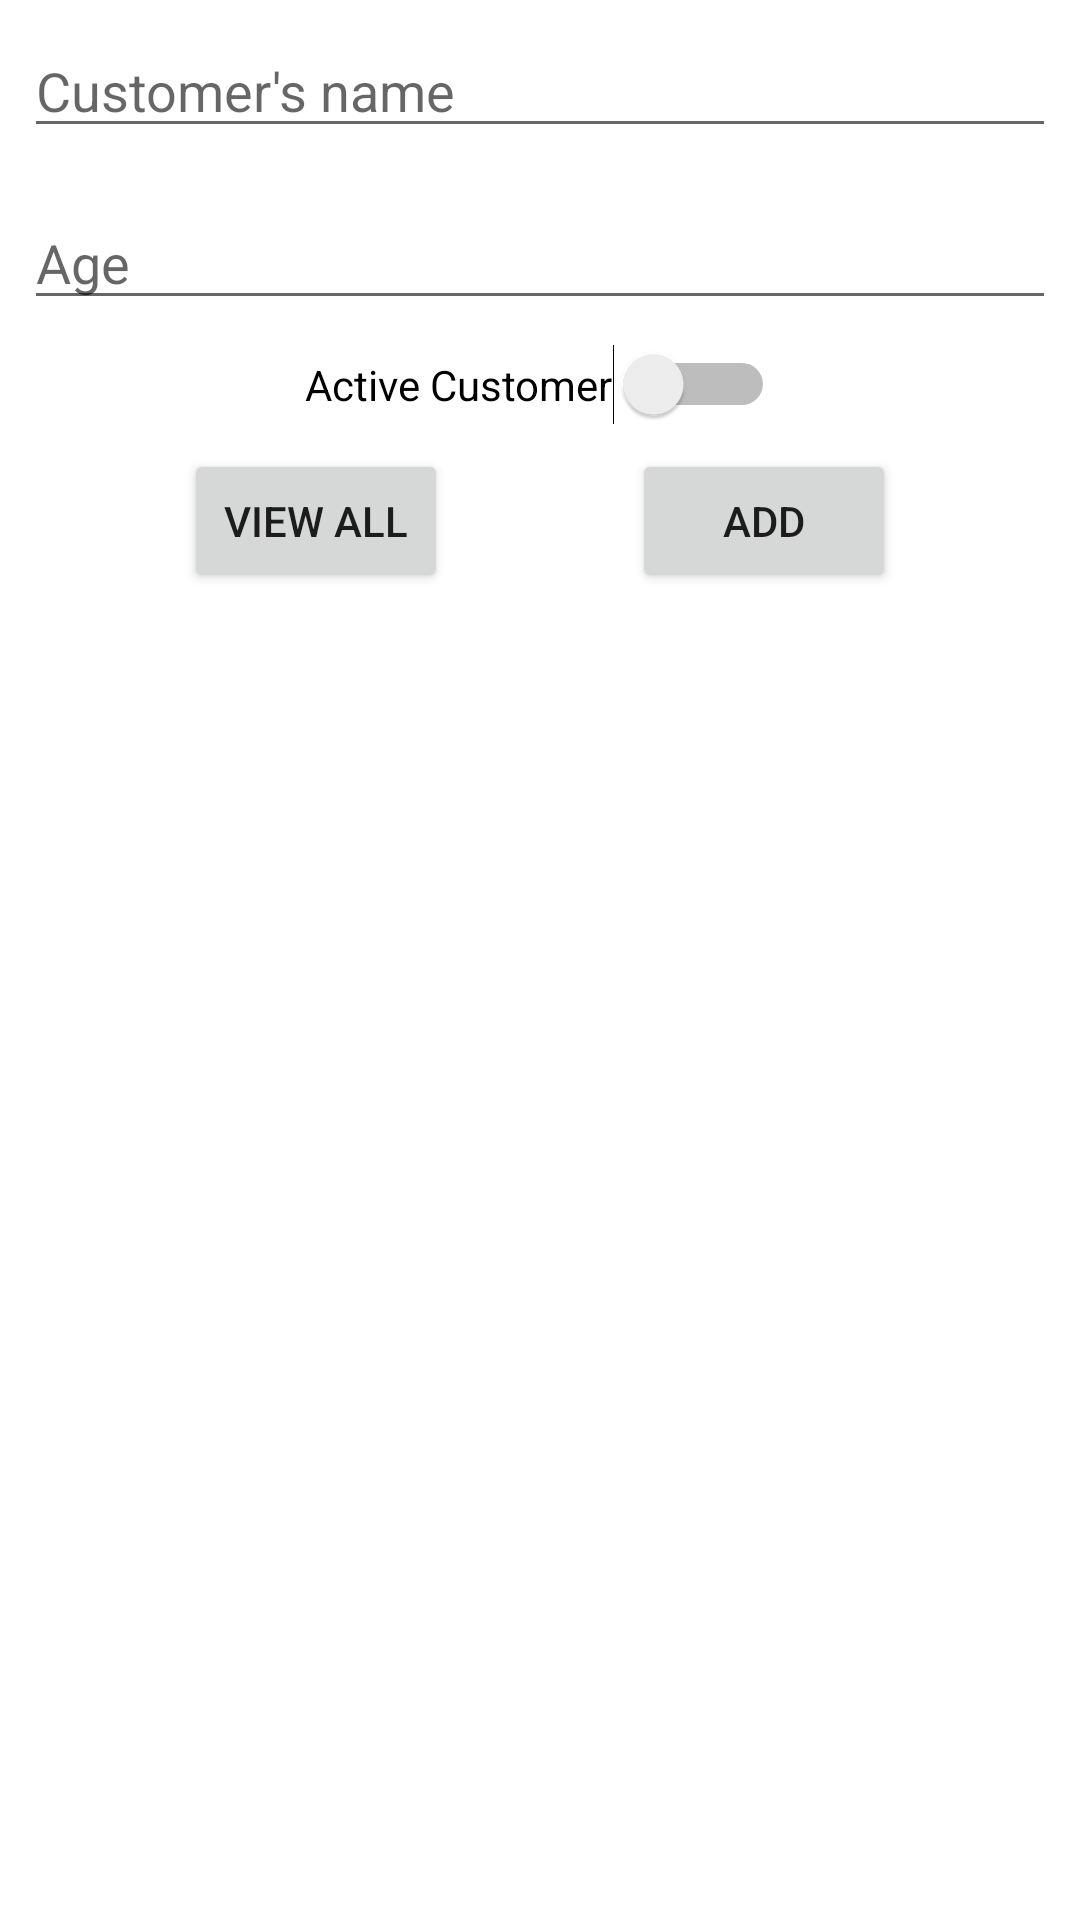

Reconstruct the res/layout file that produces this screen, plus the resources it refers to.
<!-- AndroidManifest.xml: application theme Theme.SQLiteForAndroidKotlin -->
<!-- res/layout/activity_main.xml -->
<?xml version="1.0" encoding="utf-8"?>
<androidx.constraintlayout.widget.ConstraintLayout xmlns:android="http://schemas.android.com/apk/res/android"
    xmlns:app="http://schemas.android.com/apk/res-auto"
    xmlns:tools="http://schemas.android.com/tools"
    android:layout_width="match_parent"
    android:layout_height="match_parent"
    tools:context=".MainActivity">

    <EditText
        android:id="@+id/et_name"
        android:layout_width="0dp"
        android:layout_height="wrap_content"
        android:layout_marginStart="8dp"
        android:layout_marginTop="8dp"
        android:layout_marginEnd="8dp"
        android:ems="10"
        android:hint="@string/CustomerName"
        android:inputType="textPersonName"
        app:layout_constraintEnd_toEndOf="parent"
        app:layout_constraintStart_toStartOf="parent"
        app:layout_constraintTop_toTopOf="parent" />

    <EditText
        android:id="@+id/et_age"
        android:layout_width="0dp"
        android:layout_height="wrap_content"
        android:layout_marginStart="8dp"
        android:layout_marginTop="16dp"
        android:layout_marginEnd="8dp"
        android:ems="10"
        android:hint="@string/CustomerAge"
        android:inputType="number"
        app:layout_constraintEnd_toEndOf="parent"
        app:layout_constraintStart_toStartOf="parent"
        app:layout_constraintTop_toBottomOf="@+id/et_name" />

    <Switch
        android:id="@+id/sw_active"
        android:layout_width="wrap_content"
        android:layout_height="wrap_content"
        android:layout_marginStart="8dp"
        android:layout_marginTop="8dp"
        android:layout_marginEnd="8dp"
        android:text="@string/CustomeActive"
        app:layout_constraintEnd_toEndOf="parent"
        app:layout_constraintStart_toStartOf="parent"
        app:layout_constraintTop_toBottomOf="@+id/et_age" />

    <Button
        android:id="@+id/btn_viewAll"
        android:layout_width="wrap_content"
        android:layout_height="wrap_content"
        android:layout_marginTop="8dp"
        android:text="View All"
        app:layout_constraintEnd_toStartOf="@+id/btn_add"
        app:layout_constraintStart_toStartOf="parent"
        app:layout_constraintTop_toBottomOf="@+id/sw_active" />

    <Button
        android:id="@+id/btn_add"
        android:layout_width="wrap_content"
        android:layout_height="wrap_content"
        android:text="Add"
        app:layout_constraintEnd_toEndOf="parent"
        app:layout_constraintStart_toEndOf="@id/btn_viewAll"
        app:layout_constraintTop_toTopOf="@+id/btn_viewAll" />

    <ListView
        android:id="@+id/lv_customerList"
        android:layout_width="409dp"
        android:layout_height="524dp"
        app:layout_constraintBottom_toBottomOf="parent"
        app:layout_constraintEnd_toEndOf="parent"
        app:layout_constraintStart_toStartOf="parent"
        app:layout_constraintTop_toBottomOf="@+id/btn_viewAll"
        app:layout_constraintVertical_bias="0.0" />
</androidx.constraintlayout.widget.ConstraintLayout>
<!-- resources referenced by this layout -->
<resources>
  <string name="CustomeActive">Active Customer</string>
  <string name="CustomerAge">Age</string>
  <string name="CustomerName">Customer\'s name</string>
  <style name="Theme.SQLiteForAndroidKotlin" parent="Theme.MaterialComponents.DayNight.DarkActionBar">
          
          <item name="colorPrimary">@color/purple_500</item>
          <item name="colorPrimaryVariant">@color/purple_700</item>
          <item name="colorOnPrimary">@color/white</item>
          
          <item name="colorSecondary">@color/teal_200</item>
          <item name="colorSecondaryVariant">@color/teal_700</item>
          <item name="colorOnSecondary">@color/black</item>
          
          <item name="android:statusBarColor" tools:targetApi="l">?attr/colorPrimaryVariant</item>
          
      </style>
  <!-- not gathered from this repository: default colours our renderer supplied (Android Studio template values) -->
  <color name="purple_500">#FF6200EE</color>
  <color name="purple_700">#FF3700B3</color>
  <color name="teal_200">#FF03DAC5</color>
  <color name="teal_700">#FF018786</color>
  <color name="black">#FF000000</color>
  <color name="white">#FFFFFFFF</color>
</resources>
